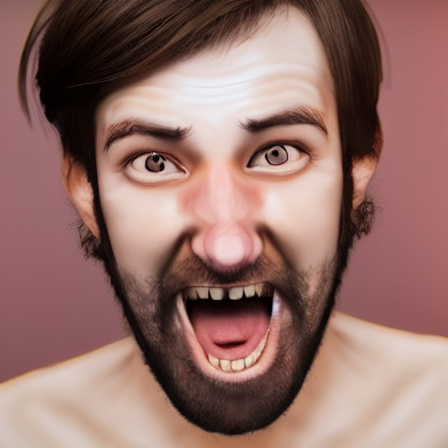
Generation parameters embedded in this image by AUTOMATIC1111 Stable Diffusion web UI or a fork of it (Forge, ...) (PNG 'parameters' text chunk):
surprised person looking at camera photorealistic
Steps: 20, Sampler: DPM++ 2M, Schedule type: Karras, CFG scale: 7, Seed: 3034557652, Size: 450x450, Model hash: cc6cb27103, Model: defaultmodels, Version: v1.10.1